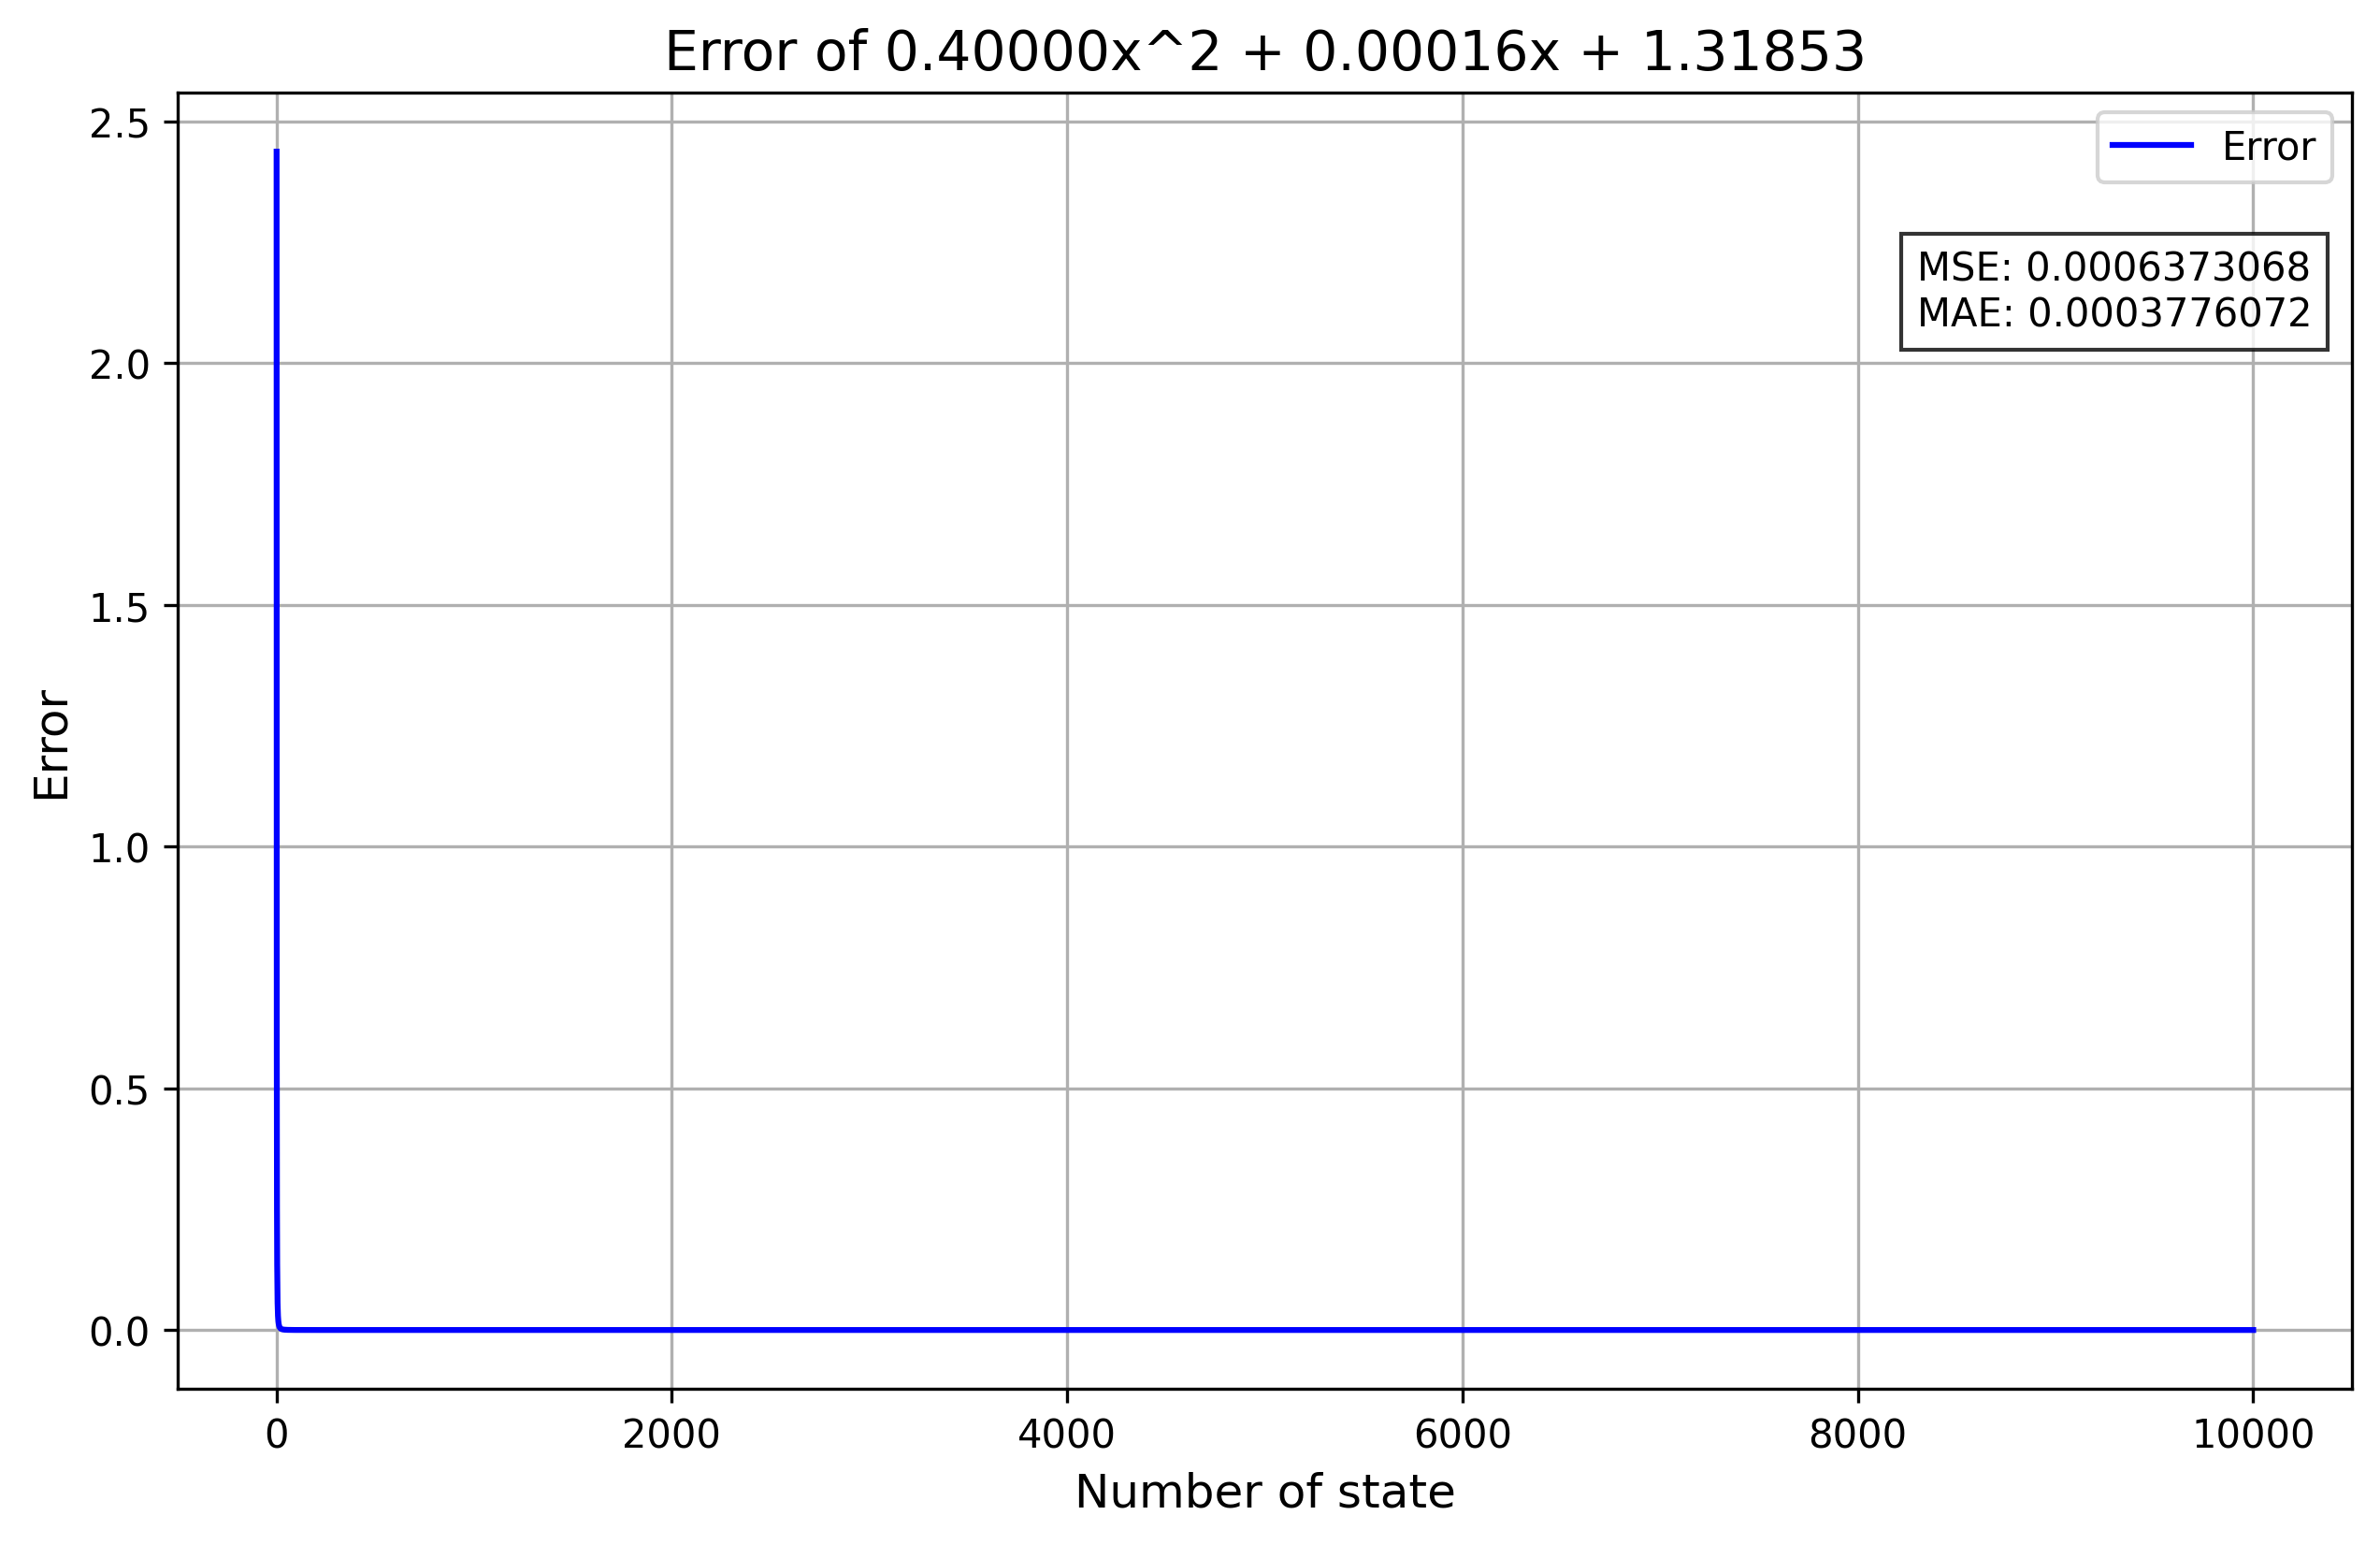

Values plotted in this chart, from the file beside it:
State, Predicted energy, Original energy, Error, Formula
1, 1.719, 0.5, 2.437, 0.40000x^2 + 0.00016x + 1.31853
2, 2.919, 1.846, 0.581, 0.40000x^2 + 0.00016x + 1.31853
3, 4.919, 3.936, 0.2496, 0.40000x^2 + 0.00016x + 1.31853
4, 7.719, 6.8, 0.1352, 0.40000x^2 + 0.00016x + 1.31853
5, 11.32, 10.45, 0.08339, 0.40000x^2 + 0.00016x + 1.31853
6, 15.72, 14.89, 0.05592, 0.40000x^2 + 0.00016x + 1.31853
7, 20.92, 20.12, 0.03976, 0.40000x^2 + 0.00016x + 1.31853
8, 26.92, 26.15, 0.02953, 0.40000x^2 + 0.00016x + 1.31853
9, 33.72, 32.97, 0.02267, 0.40000x^2 + 0.00016x + 1.31853
10, 41.32, 40.59, 0.01788, 0.40000x^2 + 0.00016x + 1.31853
11, 49.72, 49.01, 0.01441, 0.40000x^2 + 0.00016x + 1.31853
12, 58.92, 58.23, 0.01182, 0.40000x^2 + 0.00016x + 1.31853
13, 68.92, 68.25, 0.009849, 0.40000x^2 + 0.00016x + 1.31853
14, 79.72, 79.06, 0.008311, 0.40000x^2 + 0.00016x + 1.31853
15, 91.32, 90.68, 0.007093, 0.40000x^2 + 0.00016x + 1.31853
16, 103.7, 103.1, 0.006112, 0.40000x^2 + 0.00016x + 1.31853
17, 116.9, 116.3, 0.005313, 0.40000x^2 + 0.00016x + 1.31853
18, 130.9, 130.3, 0.004653, 0.40000x^2 + 0.00016x + 1.31853
19, 145.7, 145.1, 0.004103, 0.40000x^2 + 0.00016x + 1.31853
20, 161.3, 160.7, 0.003641, 0.40000x^2 + 0.00016x + 1.31853
21, 177.7, 177.1, 0.003249, 0.40000x^2 + 0.00016x + 1.31853
22, 194.9, 194.4, 0.002913, 0.40000x^2 + 0.00016x + 1.31853
23, 212.9, 212.4, 0.002624, 0.40000x^2 + 0.00016x + 1.31853
24, 231.7, 231.2, 0.002374, 0.40000x^2 + 0.00016x + 1.31853
25, 251.3, 250.8, 0.002156, 0.40000x^2 + 0.00016x + 1.31853
26, 271.7, 271.2, 0.001965, 0.40000x^2 + 0.00016x + 1.31853
27, 292.9, 292.4, 0.001797, 0.40000x^2 + 0.00016x + 1.31853
28, 314.9, 314.4, 0.001648, 0.40000x^2 + 0.00016x + 1.31853
29, 337.7, 337.2, 0.001516, 0.40000x^2 + 0.00016x + 1.31853
30, 361.3, 360.8, 0.001398, 0.40000x^2 + 0.00016x + 1.31853
31, 385.7, 385.2, 0.001293, 0.40000x^2 + 0.00016x + 1.31853
32, 410.9, 410.4, 0.001198, 0.40000x^2 + 0.00016x + 1.31853
33, 436.9, 436.4, 0.001113, 0.40000x^2 + 0.00016x + 1.31853
34, 463.7, 463.2, 0.001036, 0.40000x^2 + 0.00016x + 1.31853
35, 491.3, 490.9, 0.000966, 0.40000x^2 + 0.00016x + 1.31853
36, 519.7, 519.3, 0.0009025, 0.40000x^2 + 0.00016x + 1.31853
37, 548.9, 548.5, 0.0008446, 0.40000x^2 + 0.00016x + 1.31853
38, 578.9, 578.5, 0.0007917, 0.40000x^2 + 0.00016x + 1.31853
39, 609.7, 609.3, 0.0007434, 0.40000x^2 + 0.00016x + 1.31853
40, 641.3, 640.9, 0.000699, 0.40000x^2 + 0.00016x + 1.31853
41, 673.7, 673.3, 0.0006581, 0.40000x^2 + 0.00016x + 1.31853
42, 706.9, 706.5, 0.0006205, 0.40000x^2 + 0.00016x + 1.31853
43, 740.9, 740.5, 0.0005858, 0.40000x^2 + 0.00016x + 1.31853
44, 775.7, 775.3, 0.0005538, 0.40000x^2 + 0.00016x + 1.31853
45, 811.3, 810.9, 0.0005241, 0.40000x^2 + 0.00016x + 1.31853
46, 847.7, 847.3, 0.0004965, 0.40000x^2 + 0.00016x + 1.31853
47, 884.9, 884.5, 0.0004709, 0.40000x^2 + 0.00016x + 1.31853
48, 922.9, 922.5, 0.000447, 0.40000x^2 + 0.00016x + 1.31853
49, 961.7, 961.3, 0.0004248, 0.40000x^2 + 0.00016x + 1.31853
50, 1001, 1001, 0.0004041, 0.40000x^2 + 0.00016x + 1.31853
51, 1042, 1041, 0.0003847, 0.40000x^2 + 0.00016x + 1.31853
52, 1083, 1083, 0.0003666, 0.40000x^2 + 0.00016x + 1.31853
53, 1125, 1125, 0.0003497, 0.40000x^2 + 0.00016x + 1.31853
54, 1168, 1167, 0.0003337, 0.40000x^2 + 0.00016x + 1.31853
55, 1211, 1211, 0.0003188, 0.40000x^2 + 0.00016x + 1.31853
56, 1256, 1255, 0.0003048, 0.40000x^2 + 0.00016x + 1.31853
57, 1301, 1301, 0.0002915, 0.40000x^2 + 0.00016x + 1.31853
58, 1347, 1347, 0.0002791, 0.40000x^2 + 0.00016x + 1.31853
59, 1394, 1393, 0.0002674, 0.40000x^2 + 0.00016x + 1.31853
60, 1441, 1441, 0.0002563, 0.40000x^2 + 0.00016x + 1.31853
... 9,940 more rows
